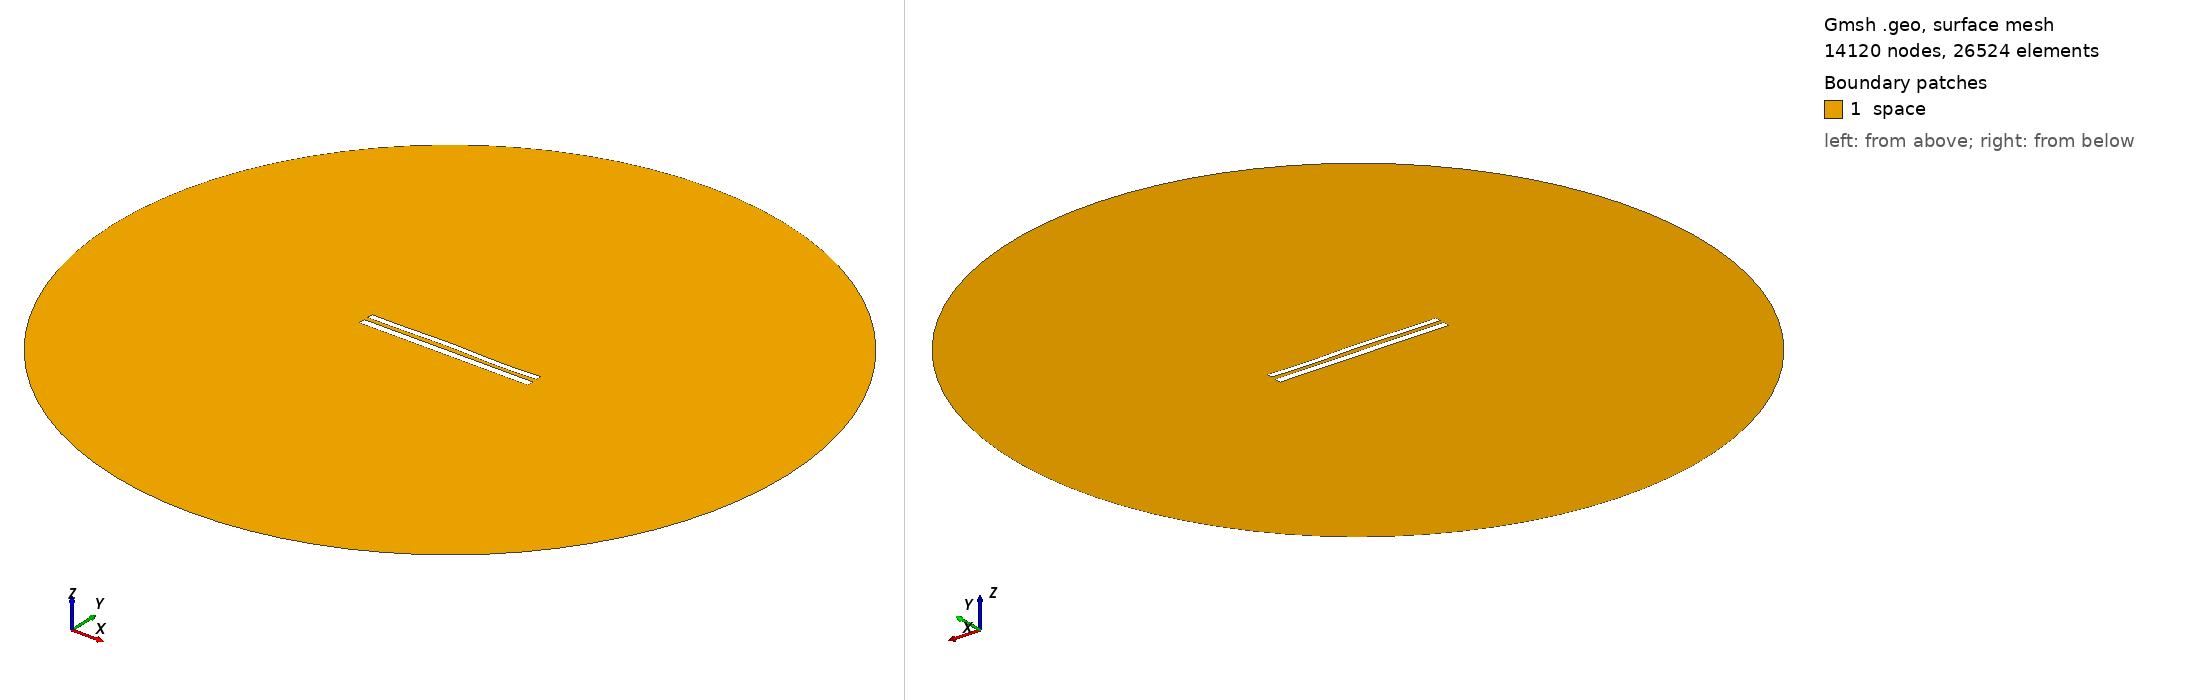

Gmsh geometry script, surface-meshed: 14120 nodes, 26524 surface elements. Boundary patches (legend numbers): 1 space. Left view from above one corner, right view from below the opposite corner. Legend entries are the model's physical surfaces. The drawing asked Gmsh for element sizes between 1% and 20% of the model's largest extent; the script's own settings can give other sizes.

=== 9121.geo (drawn) ===
//---------------------------------------
// Geometry kernel
//---------------------------------------

SetFactory("OpenCASCADE");



//---------------------------------------
// Parameters of the geometry
//---------------------------------------

// Overetch of the upper plate
overetch = 0.25;

// Distance between the plates
distance = 2.5;

// Discretization over the x axis (for the deformation)
nx = 50; 

// Length of the plate
L = 100 - overetch; 

// Number of modes
n = 4; 

// 1st mode coefficient
coeff(1) = 0.0;
beta(1) = 0.596864 * 3.1415926535 / L;

// 2nd mode coefficient
coeff(2) = 0.15;
beta(2) = 1.49418 * 3.1415926535 / L;

// 3rd mode coefficient
coeff(3) = 0.15;
beta(3) = 2.50025 * 3.1415926535 / L;

// 4th mode coefficient
coeff(4) = -0.15;
beta(4) = 3.49999 * 3.1415926535 / L;



//---------------------------------------
// Upper plate (deformed rectangle)
//---------------------------------------

// Coordiantes of the upper plate
xmin = -50;
xmax = 50 - overetch;

// Height of the upper plate
yheight = 4 - 2 * overetch;

// Indexes of the points
UpperID[] = {};
LowerID[] = {};
LeftID[] = {};
RightID[] = {};

// Point index
p = 1;

// Horizontal edges
For i In {1:nx}
    x = xmin + (i-1)*(xmax - xmin)/(nx-1);

    y_bottom = distance / 2 + overetch;
    For j In {1:n}
        C = (Cosh(beta(j)*L) + Cos(beta(j)*L)) / (Sinh(beta(j)*L) + Sin(beta(j)*L));
        y_bottom  = y_bottom + coeff(j) * (Cosh(beta(j)*(x+50)) - Cos(beta(j)*(x+50)) - C * (Sinh(beta(j)*(x+50)) - Sin(beta(j)*(x+50))));
    EndFor

    y_top = y_bottom + yheight;

    Point(p) = {x, y_top, 0, 1.0};
    UpperID[i] = p;
    p = p + 1;

    Point(p) = {x, y_bottom, 0, 1.0};
    LowerID[i] = p;
    p = p + 1;
EndFor

// Create point lists
UpperPts[] = {}; LowerPts[] = {};
For i In {1:nx}
  UpperPts[] += {UpperID[i]};
  LowerPts[] += {LowerID[i]};
EndFor

// Build splines
Spline(1) = {UpperPts[]};
Spline(2) = {LowerPts[]};
Line(3) = {LowerPts[nx-1], UpperPts[nx-1]};
Line(4) = {LowerPts[0], UpperPts[0]};

// Build the plane surface
Curve Loop(1) = {2, 3, -1, -4};
Plane Surface(1) = {1};



//---------------------------------------
// Lower plate (rectangle)
//---------------------------------------

// Vertices
Point(1001) = {-50, -1, 0, 1.0};
Point(1002) = { 50, -1, 0, 1.0};
Point(1003) = { 50,  -5, 0, 1.0};
Point(1004) = {-50,  -5, 0, 1.0};

// Edges
Line(5) = {1001, 1002};
Line(6) = {1002, 1003};
Line(7) = {1003, 1004};
Line(8) = {1004, 1001};

// Plane surface
Line Loop(2) = {5, 6, 7, 8};
Plane Surface(2) = {2}; 



//---------------------------------------
// Outer (fictious) boundary
//---------------------------------------

// Points
Point(1005) = {0, 0, 0};       // Center
Point(1006) = {200, 0, 0};     // Start point
Point(1007) = {0, 200, 0};     // 90 degrees
Point(1008) = {-200, 0, 0};    // 180 degrees
Point(1009) = {0, -200, 0};    // 270 degrees

// Circle arcs (each needs start, center, end)
Circle(9) = {1006, 1005, 1007};
Circle(10) = {1007, 1005, 1008};
Circle(11) = {1008, 1005, 1009};
Circle(12) = {1009, 1005, 1006};

// Plane surface for the entire domain
Curve Loop(3) = {9, 10, 11, 12};
Surface(3) = {3};

// Subtract the plates from the whole domain to obtain the actual domain where we want to solve the equations
BooleanDifference{ Surface{3}; Delete; }{ Surface{1}; Surface{2}; Delete; }




//---------------------------------------
// Transfinite Lines/Curves
//---------------------------------------

// Set the number of points on the boundaries
r = 7;

// Plates
Transfinite Curve {1, 2} = 50*r Using Progression 1;
Transfinite Curve {3, 4} = 2*r Using Progression 1;
Transfinite Line {5, 7} = 50*r Using Progression 1;
Transfinite Line {6, 8} = 2*r Using Progression 1;

// Outer boundary
Transfinite Line {9, 10, 11, 12} = 20 Using Progression 1;



//---------------------------------------
// Physical groups
//---------------------------------------                

// Physical curves (boundaries)
Physical Line("force_segment", 10) = {2};
Physical Line("upper_plate", 11) = {1, 3, 4};
Physical Line("lower_plate", 12) = {5, 6, 7, 8};
Physical Line("boundary", 20) = {9, 10, 11, 12};

// Physical Surfaces
Physical Surface("space", 30) = {3};



//---------------------------------------
// 6. Generate the Mesh
//---------------------------------------

// 2D mesh generation
Mesh 2;
